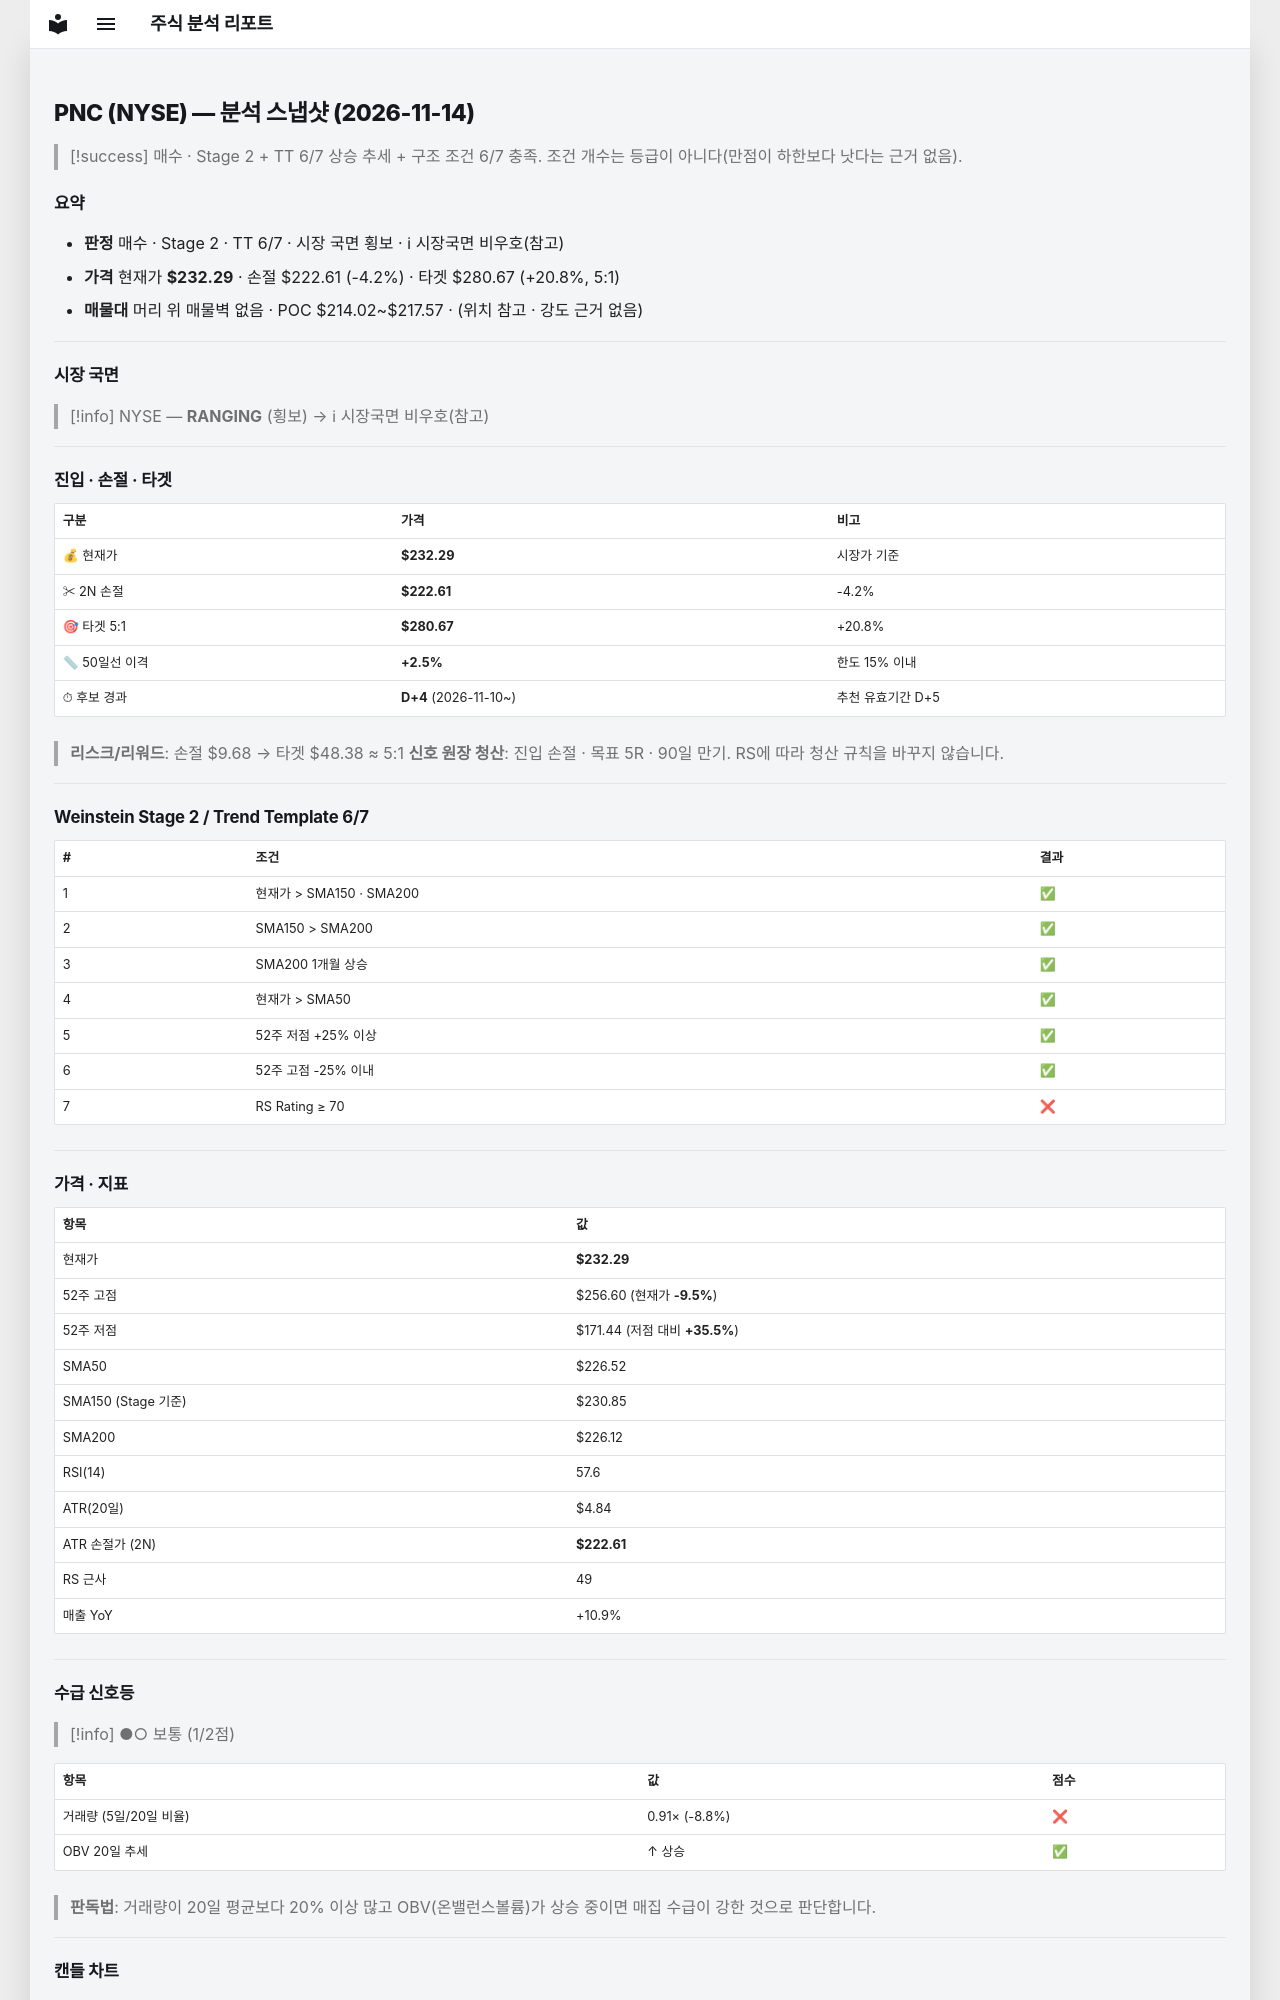

repository: soloandco/stock-reports · page: snapshots/PNC-2026-11-14/index.html · generator: mkdocs

---
type: analysis-snapshot
title: PNC 분석 스냅샷
ticker: PNC
market: NYSE
created: 2026-11-14
updated: 2026-11-14
bar-date: 2026-11-13
verdict: 매수관찰
real-rr: 2.51
sma50-gap-pct: 2.5
candidate-days: 4
candidate-since: 2026-11-10
weekly-position: 저항대아래
weekly-overhead-price: 256.60
weekly-overhead-pct: 10.5
stage: 2
trend-template-score: 6
tt-max: 7
ma-set: sma-50-150-200
price: 232.2899932861328
stop-price: 222.61472004437925
market-regime: RANGING
supply-demand-score: 1/2
supply-demand-label: 보통
status: tracking
tags:
  - stock-agent
  - watchlist
  - PNC
  - analysis
related:
  - "[[analysis-template]]"
---

# PNC (NYSE) — 분석 스냅샷 (2026-11-14)

> [!success] 매수 · Stage 2 + TT 6/7
> 상승 추세 + 구조 조건 6/7 충족. 조건 개수는 등급이 아니다(만점이 하한보다 낫다는 근거 없음).

## 요약

- **판정** 매수 · Stage 2 · TT 6/7 · 시장 국면 횡보 · ℹ 시장국면 비우호(참고)
- **가격** 현재가 **$232.29** · 손절 $222.61 (-4.2%) · 타겟 $280.67 (+20.8%, 5:1)
- **매물대** 머리 위 매물벽 없음 · POC $214.02~$217.57 · (위치 참고 · 강도 근거 없음)

---

## 시장 국면

> [!info] NYSE — **RANGING** (횡보) → ℹ 시장국면 비우호(참고)

---

## 진입 · 손절 · 타겟

| 구분 | 가격 | 비고 |
|------|------|------|
| 💰 현재가 | **$232.29** | 시장가 기준 |
| ✂ 2N 손절 | **$222.61** | -4.2% |
| 🎯 타겟 5:1 | **$280.67** | +20.8% |
| 📏 50일선 이격 | **+2.5%** | 한도 15% 이내 |
| ⏱ 후보 경과 | **D+4** (2026-11-10~) | 추천 유효기간 D+5 |

> **리스크/리워드**: 손절 $9.68 → 타겟 $48.38 ≈ 5:1
> **신호 원장 청산**: 진입 손절 · 목표 5R · 90일 만기. RS에 따라 청산 규칙을 바꾸지 않습니다.

---

## Weinstein Stage 2 / Trend Template 6/7

| # | 조건 | 결과 |
|---|------|------|
| 1 | 현재가 > SMA150 · SMA200 | ✅ |
| 2 | SMA150 > SMA200 | ✅ |
| 3 | SMA200 1개월 상승 | ✅ |
| 4 | 현재가 > SMA50 | ✅ |
| 5 | 52주 저점 +25% 이상 | ✅ |
| 6 | 52주 고점 -25% 이내 | ✅ |
| 7 | RS Rating ≥ 70 | ❌ |

---

## 가격 · 지표

| 항목 | 값 |
|------|---|
| 현재가 | **$232.29** |
| 52주 고점 | $256.60 (현재가 **-9.5%**) |
| 52주 저점 | $171.44 (저점 대비 **+35.5%**) |
| SMA50 | $226.52 |
| SMA150 (Stage 기준) | $230.85 |
| SMA200 | $226.12 |
| RSI(14) | 57.6 |
| ATR(20일) | $4.84 |
| ATR 손절가 (2N) | **$222.61** |
| RS 근사 | 49 |
| 매출 YoY | +10.9% |

---
## 수급 신호등

> [!info] ●○ 보통 (1/2점)

| 항목 | 값 | 점수 |
|------|------|------|
| 거래량 (5일/20일 비율) | 0.91× (-8.8%) | ❌ |
| OBV 20일 추세 | ↑ 상승 | ✅ |

> **판독법**: 거래량이 20일 평균보다 20% 이상 많고 OBV(온밸런스볼륨)가 상승 중이면 매집 수급이 강한 것으로 판단합니다.

---
